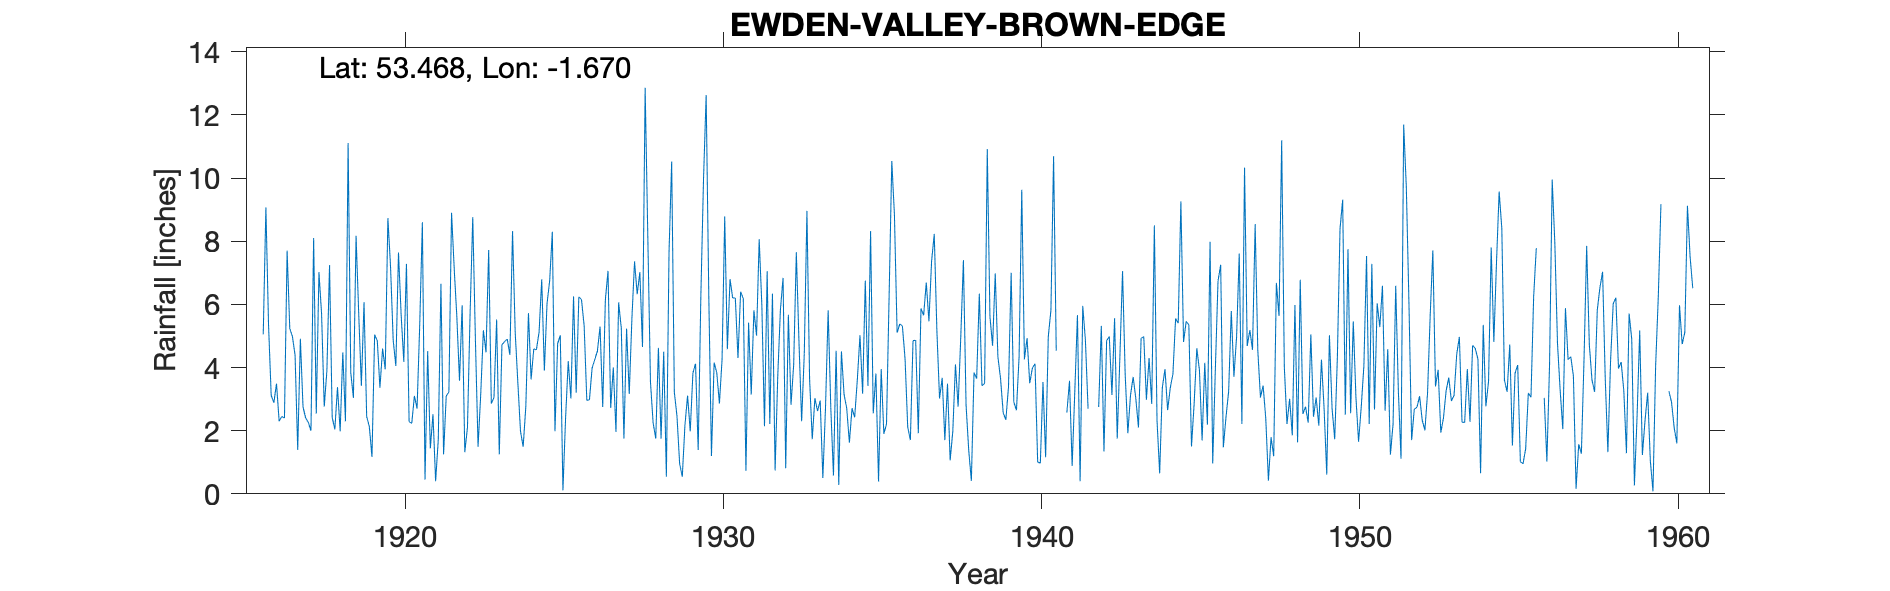

The data file committed next to this chart (first rows):
EWDEN VALLEY (BROWN EDGE), , , , , , , , , , , , , , , , , , , , , , , 
Grid ref, SK220969, Long, -1.67, Lat, 53.47, Elevation, 1325, ft, , , , , , , , , , , , , , , 
Station no, 3141, , , , , , , , , , , , , , , , , , , , , , 
, 1910, 1911, 1912, 1913, 1914, 1915, 1916, 1917, 1918, 1919, 1920, 1921, 1922, 1923, 1924, 1925, 1926, 1927, 1928, 1929, 1930, 1931, 1932
January, , , , , , , 5.05, 4.39, 3.9, 5.71, 7.2, 8.6, 7.14, 4.48, 3.52, 6.75, 6.15, 4, 12.86, 2.46, 6.25, 6.4, 6.34
February, , , , , , , 9.07, 1.39, 7.24, 3.42, 4.86, 0.45, 5.6, 7.72, 1.98, 8.3, 5.32, 1.96, 8.15, 0.96, 1.2, 6.18, 0.74
March, , , , , , , 5.35, 4.91, 2.42, 6.07, 4.05, 4.52, 3.58, 2.86, 1.49, 1.98, 2.96, 6.06, 3.55, 0.54, 4.15, 0.73, 3.73
April, , , , , , , 3.12, 2.75, 2.04, 2.45, 7.64, 1.44, 5.97, 3.05, 2.75, 4.75, 2.98, 5.25, 2.25, 2.17, 3.84, 5.42, 5.83
May, , , , , , , 2.88, 2.4, 3.38, 2.13, 5.66, 2.52, 1.32, 5.52, 5.72, 5.02, 3.98, 1.75, 1.75, 3.11, 2.86, 3.14, 6.84
June, , , , , , , 3.49, 2.26, 1.98, 1.17, 4.18, 0.4, 2.1, 1.25, 3.62, 0.11, 4.25, 5.23, 4.62, 1.98, 4.25, 5.81, 0.81
July, , , , , , , 2.3, 2, 4.48, 5.04, 7.28, 1.72, 5.72, 4.72, 4.59, 2.4, 4.52, 3.16, 1.75, 3.82, 8.78, 5.01, 5.67
August, , , , , , , 2.45, 8.1, 2.3, 4.85, 2.28, 6.65, 8.76, 4.82, 4.56, 4.2, 5.3, 5.54, 4.5, 4.12, 4.58, 8.06, 2.82
September, , , , , , , 2.4, 2.54, 11.11, 3.36, 2.23, 1.25, 4.87, 4.9, 5.12, 3.02, 2.75, 7.36, 0.54, 1.39, 6.8, 5.97, 4.09
October, , , , , , , 7.7, 7.02, 3.84, 4.6, 3.1, 3.1, 1.49, 4.4, 6.79, 6.25, 6.15, 6.32, 7.65, 6.26, 6.2, 2.14, 7.65
November, , , , , , , 5.24, 5.7, 3.04, 3.94, 2.7, 3.22, 3.15, 8.32, 3.9, 3.2, 7.06, 7.02, 10.52, 9.94, 6.2, 7.05, 4.81
December, , , , , , , 4.98, 2.76, 8.17, 8.73, 5.35, 8.9, 5.18, 5.12, 6.02, 6.24, 2.72, 4.65, 3.22, 12.63, 4.3, 2.21, 2.3
Total, , , , , , , 54.03, 46.22, 53.9, 51.47, 56.53, 42.77, 54.88, 57.16, 50.06, 52.22, 54.14, 58.3, 61.36, 49.38, 59.41, 58.12, 51.63
1929 arithmetic, , , , , , , , , , , , , , , , , , , , , , , 
1941 Jan 5.37, Feb 5.8, Mar 7.2 and tota…, , , , , , , , , , , , , , , , , , , , , , , 
1942 Jan 4.45, Feb 2.2, Mar 2.72 and tot…, , , , , , , , , , , , , , , , , , , , , , , 
1956 Feb 2.06, Mar 2.21 and total estima…, , , , , , , , , , , , , , , , , , , , , , , 
1960 Jan 7.63, Feb 3.6 and total estimat…, , , , , , , , , , , , , , , , , , , , , , , 
